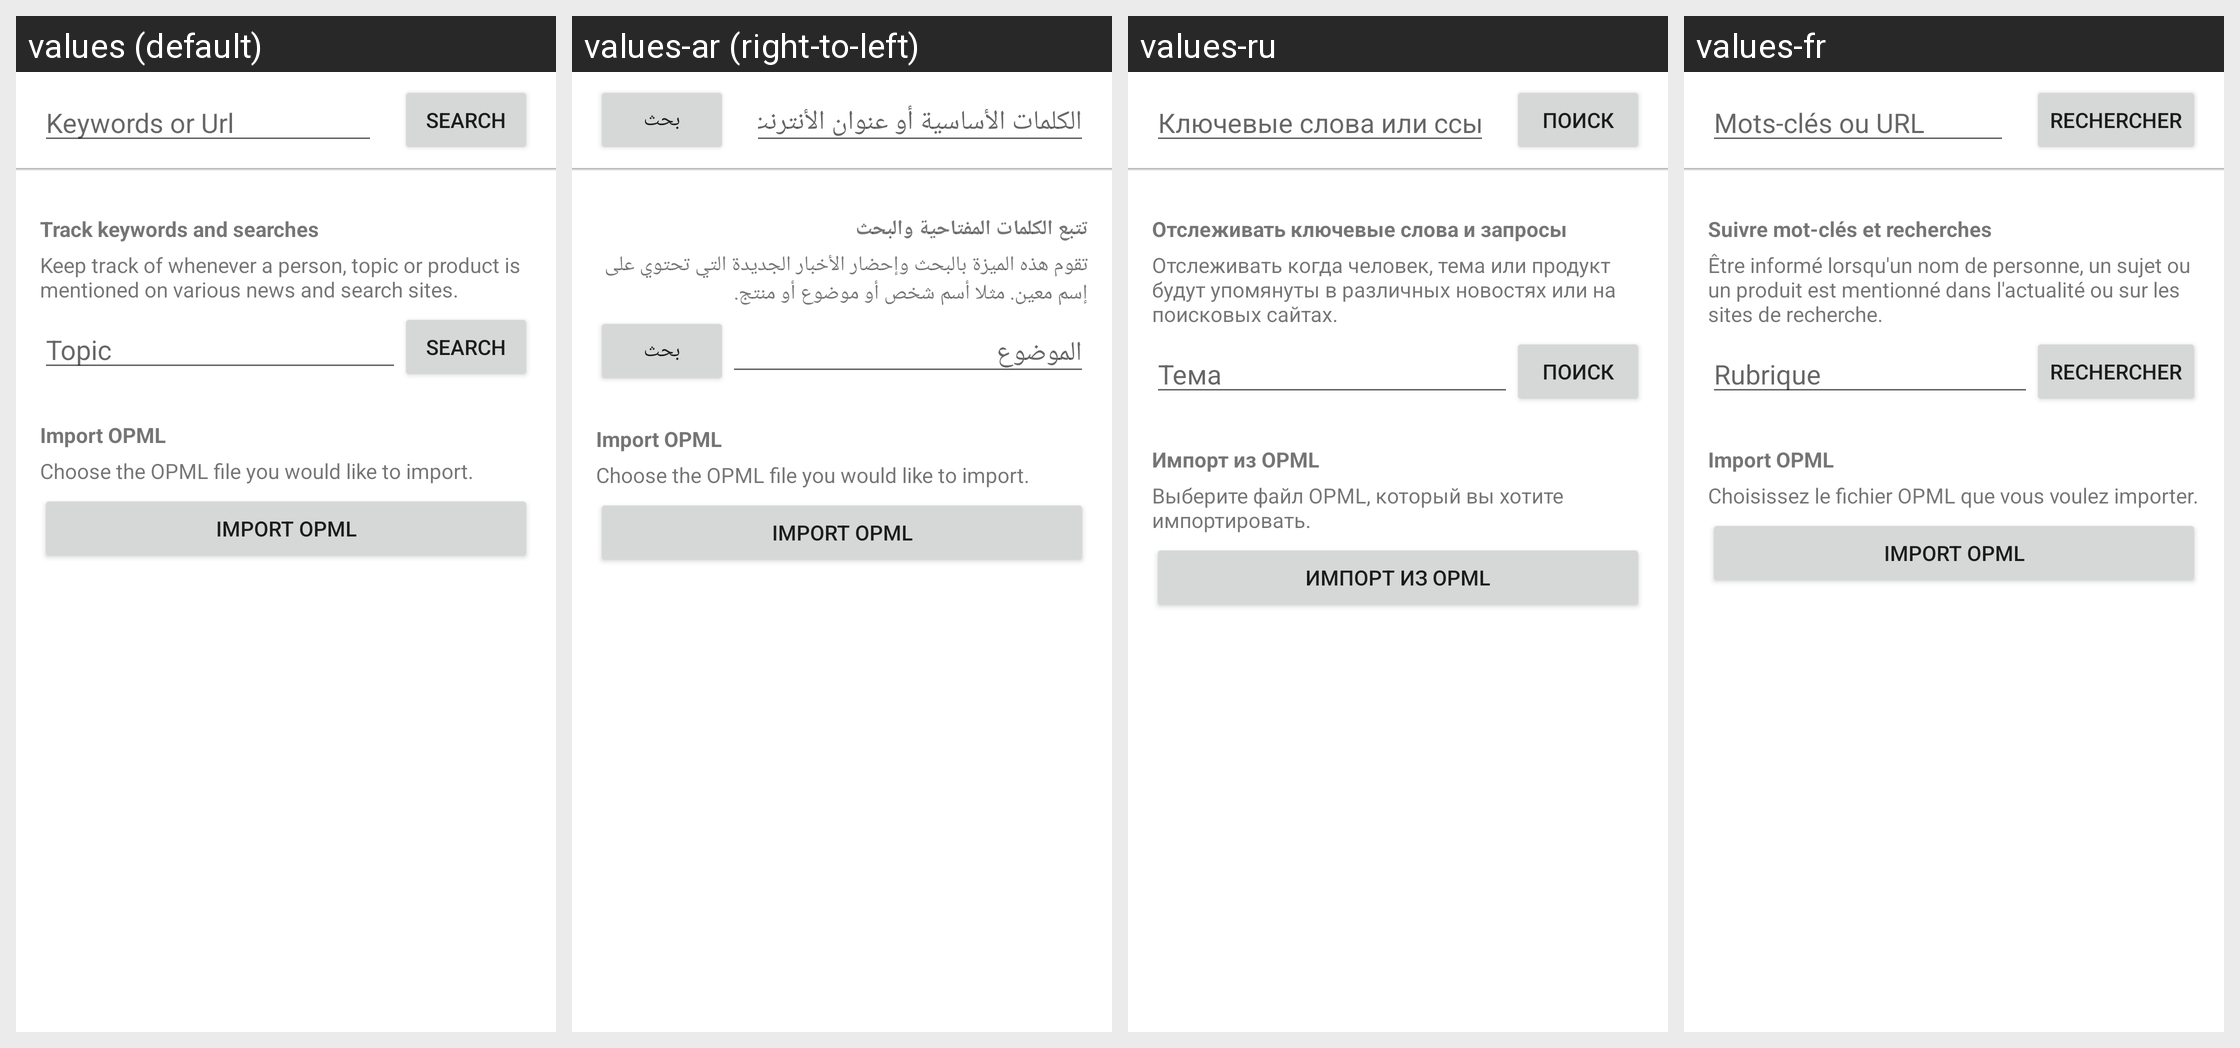

This grid shows one Android layout under several languages. Give, for every string resource on the screen, its name, the default text and each shown locale's text.
Android screen res/layout/subscribe_search.xml rendered under 4 locales, left to right: values (default), values-ar (right-to-left), values-ru, values-fr. Device: Nexus 5 (rendered at 1080×1920; each locale shown at half size, 540×960, under a caption strip naming it); theme AppTheme.
Other locales in the repository, not shown: values-af, values-am, values-as, values-az, values-be, values-bg, values-bn, values-bs, values-ca, values-cs, values-da, values-de, values-el, values-en-rGB, values-es, values-es-rUS, values-et, values-eu, values-fa, values-fi, values-fr-rCA, values-gl, values-gu, values-hi, values-hr, values-hu, values-hy, values-in, values-is, values-it, values-iw, values-ja, values-ka, values-kk, values-km, values-kn, values-ko, values-ky, values-lo, values-lt, values-lv, values-mk, values-ml, values-mn, values-mr, values-ms, values-my, values-nb, values-ne, values-nl, values-or, values-pa, values-pl, values-pt, values-pt-rBR, values-pt-rPT, values-ro, values-si, values-sk, values-sl, values-sq, values-sr, values-sv, values-sw, values-ta, values-te, values-th, values-tl, values-tr, values-ug, values-uk, values-ur, values-uz, values-vi, values-zh-rCN, values-zh-rHK, values-zh-rTW, values-zu.
Strings drawn on this screen, with the default value and each locale's value (text and hints the layout hard-codes, and strings that could not be matched under every locale, appear in the picture but are not listed):

subscribe_keywords_url
  values: Keywords or Url
  values-ar: الكلمات الأساسية أو عنوان الأنترنت
  values-ru: Ключевые слова или ссылка
  values-fr: Mots-clés ou URL

txt_search
  values: Search
  values-ar: بحث
  values-ru: Поиск
  values-fr: Rechercher

subscribe_track
  values: Track keywords and searches
  values-ar: تتبع الكلمات المفتاحية والبحث
  values-ru: Отслеживать ключевые слова и запросы
  values-fr: Suivre mot-clés et recherches

subscribe_track_info
  values: Keep track of whenever a person, topic or product is mentioned on various news and search sites.
  values-ar: تقوم هذه الميزة بالبحث وإحضار الأخبار الجديدة التي تحتوي على إسم معين. مثلا أسم شخص أو موضوع أو منتج.
  values-ru: Отслеживать когда человек, тема или продукт будут упомянуты в различных новостях или на поисковых сайтах.
  values-fr: Être informé lorsqu'un nom de personne, un sujet ou un produit est mentionné dans l'actualité ou sur les sites de recherche.

subscribe_topic
  values: Topic
  values-ar: الموضوع
  values-ru: Тема
  values-fr: Rubrique

subscribe_import_opml
  values: Import OPML
  values-ar: Import OPML
  values-ru: Импорт из OPML
  values-fr: Import OPML

subscribe_import_opml_text
  values: Choose the OPML file you would like to import.
  values-ar: Choose the OPML file you would like to import.
  values-ru: Выберите файл OPML, который вы хотите импортировать.
  values-fr: Choisissez le fichier OPML que vous voulez importer.
